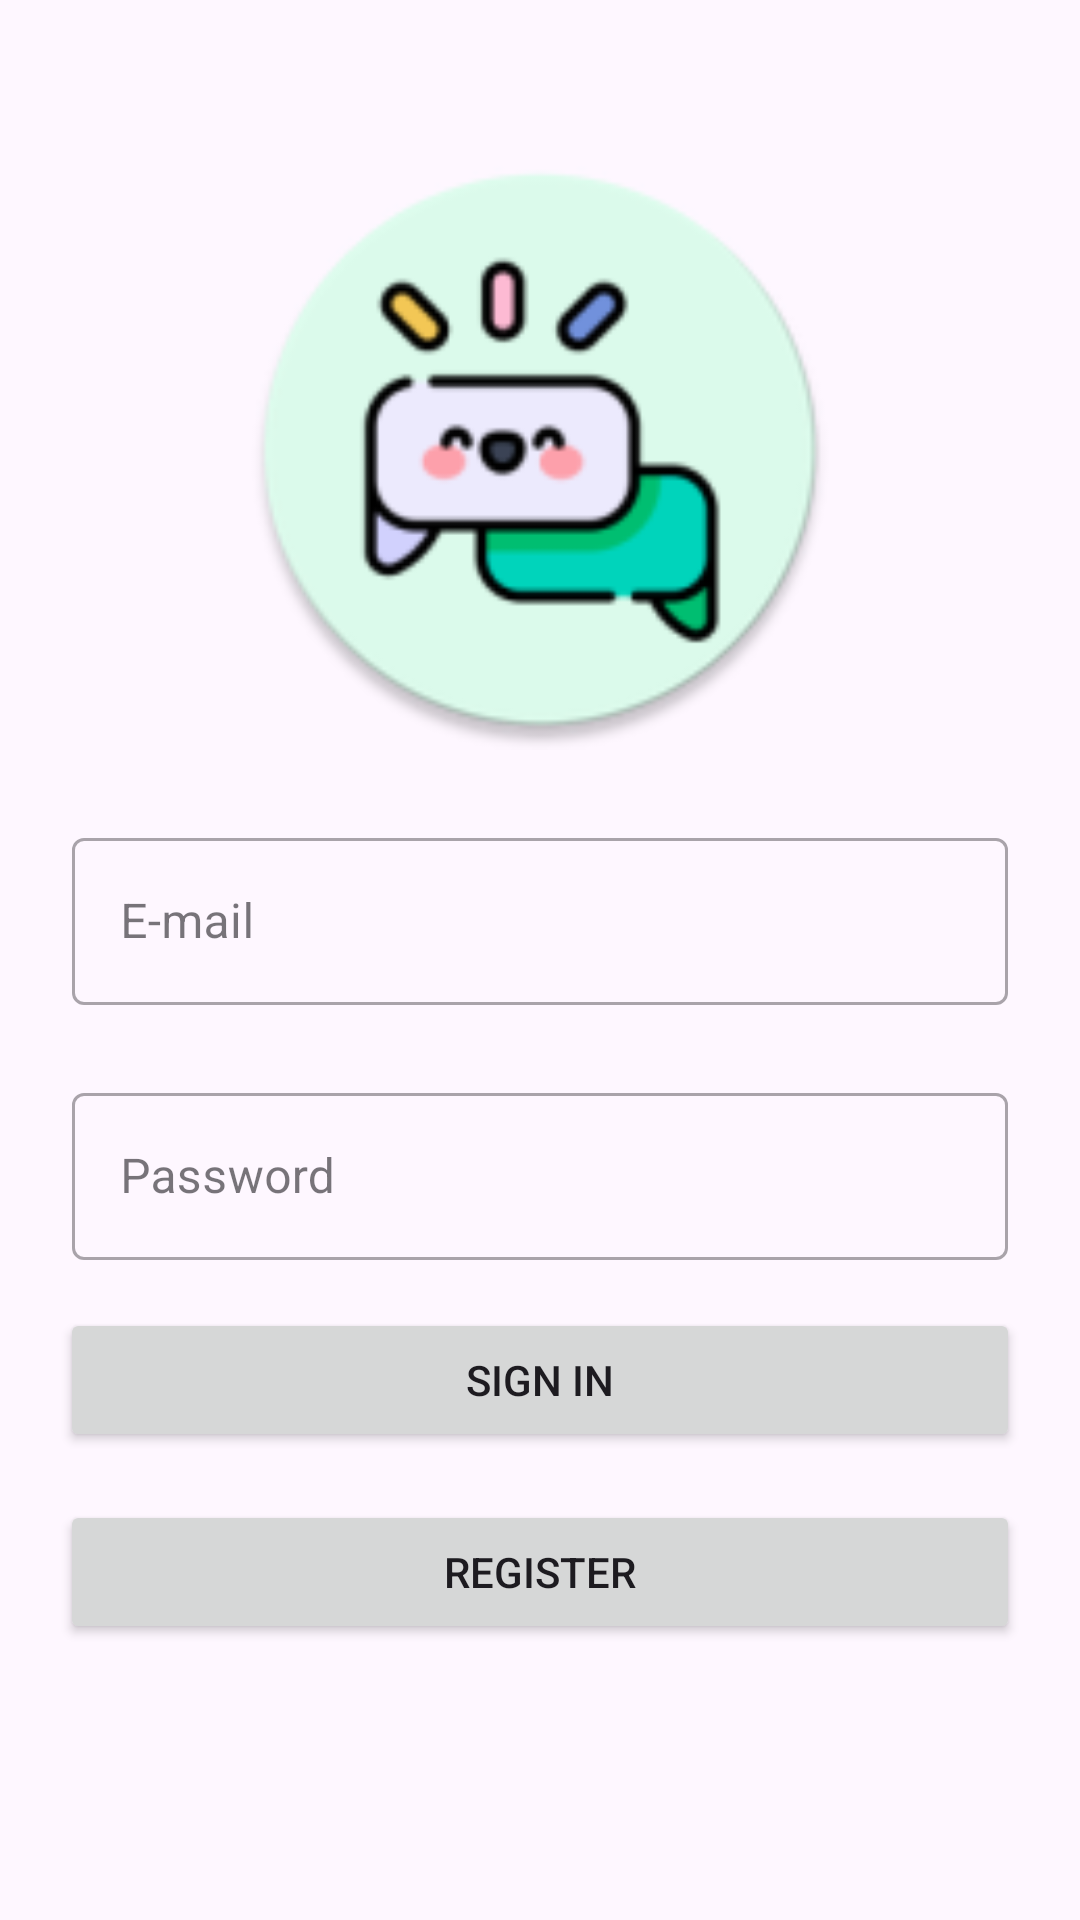

The Android layout XML behind this screen, and the referenced resources:
<!-- AndroidManifest.xml: application theme Theme.SigmaChat -->
<!-- res/layout/fragment_login.xml -->
<?xml version="1.0" encoding="utf-8"?>
<androidx.constraintlayout.widget.ConstraintLayout xmlns:android="http://schemas.android.com/apk/res/android"
    xmlns:tools="http://schemas.android.com/tools"
    android:layout_width="match_parent"
    android:layout_height="match_parent"
    xmlns:app="http://schemas.android.com/apk/res-auto"
    tools:context=".views.login.LoginFragment">


    <ImageView
        android:id="@+id/logo"
        android:src="@mipmap/ic_launcher_round"
        android:layout_margin="50dp"
        app:layout_constraintStart_toStartOf="parent"
        app:layout_constraintEnd_toEndOf="parent"
        app:layout_constraintTop_toTopOf="parent"
        android:layout_width="200dp"
        android:layout_height="200dp"/>

    <com.google.android.material.textfield.TextInputLayout
        android:id="@+id/email"
        android:layout_width="match_parent"
        android:layout_height="wrap_content"
        android:layout_margin="24dp"
        app:layout_constraintTop_toBottomOf="@id/logo"
        app:layout_constraintEnd_toEndOf="parent"
        app:layout_constraintStart_toStartOf="parent"
        android:hint="E-mail"
        style="@style/Widget.MaterialComponents.TextInputLayout.OutlinedBox">

        <com.google.android.material.textfield.TextInputEditText
            android:id="@+id/userEmail"
            android:inputType="textEmailAddress"
            android:selectAllOnFocus="true"
            android:layout_width="match_parent"
            android:layout_height="wrap_content"
            />

    </com.google.android.material.textfield.TextInputLayout>

    <com.google.android.material.textfield.TextInputLayout
        android:id="@+id/password"
        android:layout_width="match_parent"
        android:layout_height="wrap_content"
        android:layout_margin="24dp"
        app:layout_constraintTop_toBottomOf="@id/email"
        app:layout_constraintEnd_toEndOf="parent"
        app:layout_constraintStart_toStartOf="parent"
        android:hint="Password"
        style="@style/Widget.MaterialComponents.TextInputLayout.OutlinedBox">

        <com.google.android.material.textfield.TextInputEditText
            android:id="@+id/userPassword"
            android:inputType="textPassword"
            android:imeOptions="actionDone"
            android:selectAllOnFocus="true"
            android:layout_width="match_parent"
            android:layout_height="wrap_content"
            />

    </com.google.android.material.textfield.TextInputLayout>

    <Button
        android:id="@+id/loginBtn"
        android:text="Sign In"
        android:layout_marginVertical="16dp"
        android:layout_marginHorizontal="20dp"
        app:layout_constraintBottom_toTopOf="@id/registerBtn"
        app:layout_constraintEnd_toEndOf="parent"
        app:layout_constraintStart_toStartOf="parent"
        app:layout_constraintTop_toBottomOf="@id/password"
        android:layout_width="match_parent"
        android:layout_height="wrap_content"/>
    <Button
        android:id="@+id/registerBtn"
        android:text="Register"
        android:layout_marginHorizontal="20dp"
        android:layout_marginVertical="16dp"
        app:layout_constraintEnd_toEndOf="parent"
        app:layout_constraintStart_toStartOf="parent"
        app:layout_constraintTop_toBottomOf="@id/loginBtn"
        android:layout_width="match_parent"
        android:layout_height="wrap_content"/>




</androidx.constraintlayout.widget.ConstraintLayout>
<!-- resources referenced by this layout -->
<resources>
  <!-- mipmap ic_launcher_round: webp bitmap (mipmap-hdpi, 3906 bytes) -->
  <style name="Theme.SigmaChat" parent="Base.Theme.SigmaChat" />
  <style name="Base.Theme.SigmaChat" parent="Theme.Material3.DayNight.NoActionBar">
          
          
      </style>
</resources>
